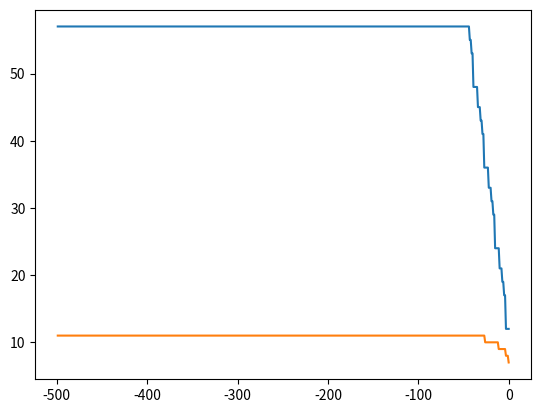

Python code for this plot:
from math import fabs
import matplotlib.pyplot as plt
import pylab
import math
def f( x ):
    return  (5*x**3)-(x**2)-20*x+4
def diff(x):
    return (15*x**2)-(2*x)-20
 
def dichotomia( a, b, eps,Xo,k,k1):
    C = ( a + b ) / 2.0

    if ( fabs( f(a) - f(b) ) <= eps ) or ( fabs( f(C) ) <= eps ):
        Xo.append(( a + b ) / 2.0 )
        k1+=1
        k.append(k1)
        return k1
    if ( f( a )*f( C ) <= 0.0 ):
        Xo.append(( a + b ) / 2.0 )
        k1+=1
        k.append(k1)
        return dichotomia( a, C, eps, Xo, k,k1)
    else:
        Xo.append(( a + b ) / 2.0 )
        k1+=1
        k.append(k1)
        return dichotomia( C, b, eps,Xo,k,k1 )

a = 1
b = 40
eps = 0.1
Xo = []
k = []
k1 = 0        

def Efaptomenos(a,b, e):
    Xi = []
    x0 = (a+b)/2
    k = []
    k1 = 0
    while(( fabs (f(x0)/diff(x0)) > e)):
        x0 = x0-(f(x0)/diff(x0))
        Xi.append(x0)
        k1+=1
        k.append(k1)
    return k1
A = []
B = []
D = []
for i in range(500):
    A.append(dichotomia( a, b, eps,Xo,k,k1))
    B.append(Efaptomenos(a,b,eps))
    D.append(eps)
    eps=eps/2

z = []
print(len(D))

for i in D:
    z.append(math.log2(i/max(D)))

print(len(A))            
    


plt.plot(z,A)
plt.plot(z,B)
plt.show()
